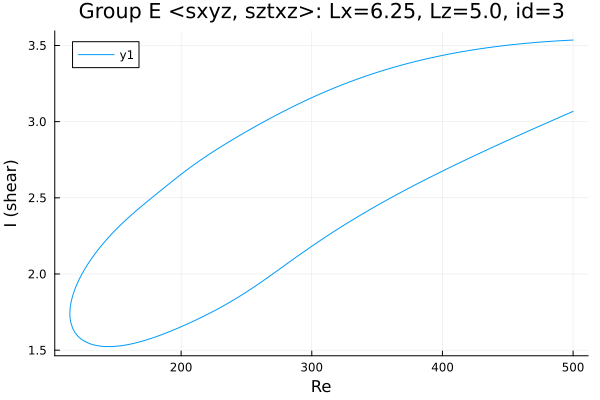

The table this chart was drawn from, first rows:
Re, shear
500.0, 3.535
500, 3.535
498.6, 3.535
497.1, 3.534
495.7, 3.534
494.3, 3.533
492.9, 3.532
492.1, 3.532
490.7, 3.531
489.3, 3.531
487.8, 3.53
486.4, 3.529
485, 3.528
483.6, 3.528
482.2, 3.527
480.8, 3.526
479.4, 3.525
477.9, 3.524
476.5, 3.523
475.1, 3.522
473.7, 3.521
472.3, 3.52
470.9, 3.519
469.5, 3.518
468, 3.517
466.6, 3.516
465.2, 3.515
463.8, 3.514
462.4, 3.513
461, 3.512
459.6, 3.511
458.1, 3.509
456.7, 3.508
455.3, 3.507
453.9, 3.506
452.5, 3.504
451.1, 3.503
449.7, 3.502
448.2, 3.5
446.8, 3.499
445.4, 3.497
444, 3.496
442.6, 3.494
441.2, 3.493
439.8, 3.491
438.3, 3.49
436.9, 3.488
435.5, 3.486
434.1, 3.485
432.7, 3.483
431.3, 3.481
429.9, 3.479
428.4, 3.478
427, 3.476
425.6, 3.474
424.2, 3.472
422.8, 3.47
421.4, 3.468
420, 3.466
418.5, 3.464
... 562 more rows
